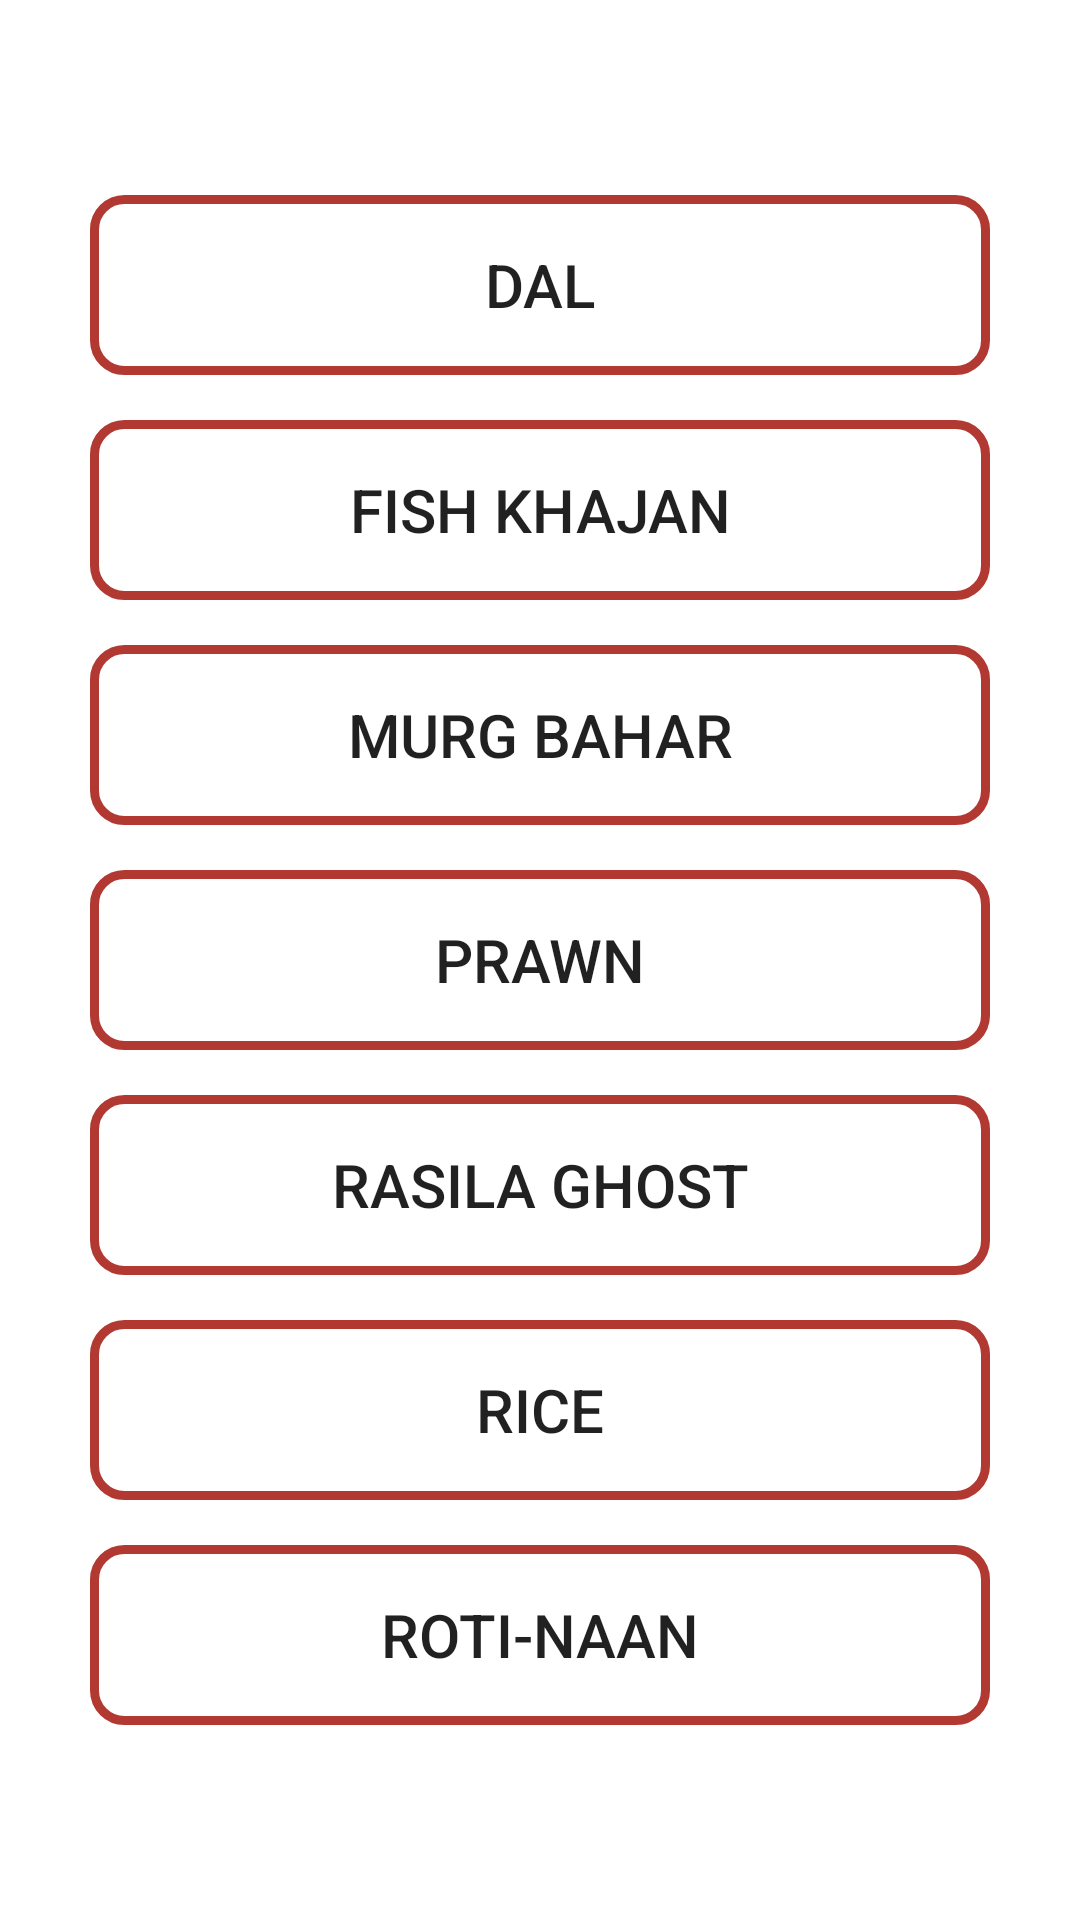

Layout XML and referenced resources for this Android screen:
<!-- AndroidManifest.xml: application theme AppThemeForMain -->
<!-- res/layout/fragment_others.xml -->
<FrameLayout xmlns:android="http://schemas.android.com/apk/res/android"
    xmlns:tools="http://schemas.android.com/tools"
    android:layout_width="match_parent"
    android:layout_height="match_parent"
    android:gravity="center"
    android:background="@drawable/menu_back"
    tools:context="com.studio.smarters.foodfever.OthersFragment">

    <LinearLayout
        android:layout_width="match_parent"
        android:layout_height="match_parent"
        android:gravity="center"
        android:orientation="vertical">
        <Button
            android:layout_width="match_parent"
            android:layout_height="60dp"
            android:layout_marginLeft="30dp"
            android:layout_marginRight="30dp"
            android:textSize="20dp"
            android:background="@drawable/button_submenu_style"
            tools:ignore="OnClick"
            android:text="dal"
            android:onClick="others"/>
        <Button
            android:layout_width="match_parent"
            android:layout_height="60dp"
            android:layout_marginLeft="30dp"
            android:layout_marginRight="30dp"
            android:layout_marginTop="15dp"
            android:textSize="20dp"
            android:background="@drawable/button_submenu_style"
            android:text="fish khajan"
            tools:ignore="OnClick"
            android:onClick="others"/>
        <Button
            android:layout_width="match_parent"
            android:layout_height="60dp"
            android:layout_marginLeft="30dp"
            android:layout_marginRight="30dp"
            android:layout_marginTop="15dp"
            android:textSize="20dp"
            android:background="@drawable/button_submenu_style"
            android:text="murg bahar"
            tools:ignore="OnClick"
            android:onClick="others"/>
        <Button
            android:layout_width="match_parent"
            android:layout_height="60dp"
            android:layout_marginLeft="30dp"
            android:layout_marginRight="30dp"
            android:layout_marginTop="15dp"
            android:textSize="20dp"
            android:background="@drawable/button_submenu_style"
            tools:ignore="OnClick"
            android:text="prawn"
            android:onClick="others"/>
        <Button
            android:layout_width="match_parent"
            android:layout_height="60dp"
            android:layout_marginLeft="30dp"
            android:layout_marginRight="30dp"
            android:layout_marginTop="15dp"
            android:textSize="20dp"
            android:background="@drawable/button_submenu_style"
            android:text="rasila ghost"
            tools:ignore="OnClick"
            android:onClick="others"/>
        <Button
            android:layout_width="match_parent"
            android:layout_height="60dp"
            android:layout_marginLeft="30dp"
            android:layout_marginRight="30dp"
            android:layout_marginTop="15dp"
            android:textSize="20dp"
            android:background="@drawable/button_submenu_style"
            android:text="rice"
            tools:ignore="OnClick"
            android:onClick="others"/>
        <Button
            android:layout_width="match_parent"
            android:layout_height="60dp"
            android:layout_marginLeft="30dp"
            android:layout_marginRight="30dp"
            android:layout_marginTop="15dp"
            android:textSize="20dp"
            android:background="@drawable/button_submenu_style"
            tools:ignore="OnClick"
            android:text="roti-naan"
            android:onClick="others"/>
    </LinearLayout>

</FrameLayout>
<!-- resources referenced by this layout -->
<resources>
  <!-- drawable button_submenu_style (drawable) -->
  <?xml version="1.0" encoding="utf-8"?>
  <shape xmlns:android="http://schemas.android.com/apk/res/android">
      <corners android:radius="10dp"/>
      <stroke android:color="@color/colorAccent" android:width="3dp"/>
      <padding android:bottom="5dp" android:left="5dp" android:right="5dp" android:top="5dp" />
  </shape>
  <style name="AppThemeForMain" parent="Theme.AppCompat.Light.DarkActionBar">
          
          <item name="colorPrimary">@color/colorPrimary</item>
          <item name="colorPrimaryDark">@color/colorPrimaryDark</item>
          <item name="colorAccent">@color/colorAccent</item>
          <item name="android:windowBackground">@drawable/launch_screen</item>
      </style>
  <color name="colorAccent">#b23932</color>
  <color name="colorPrimary">#f6ebd5</color>
  <color name="colorPrimaryDark">#d2c8b2</color>
</resources>
